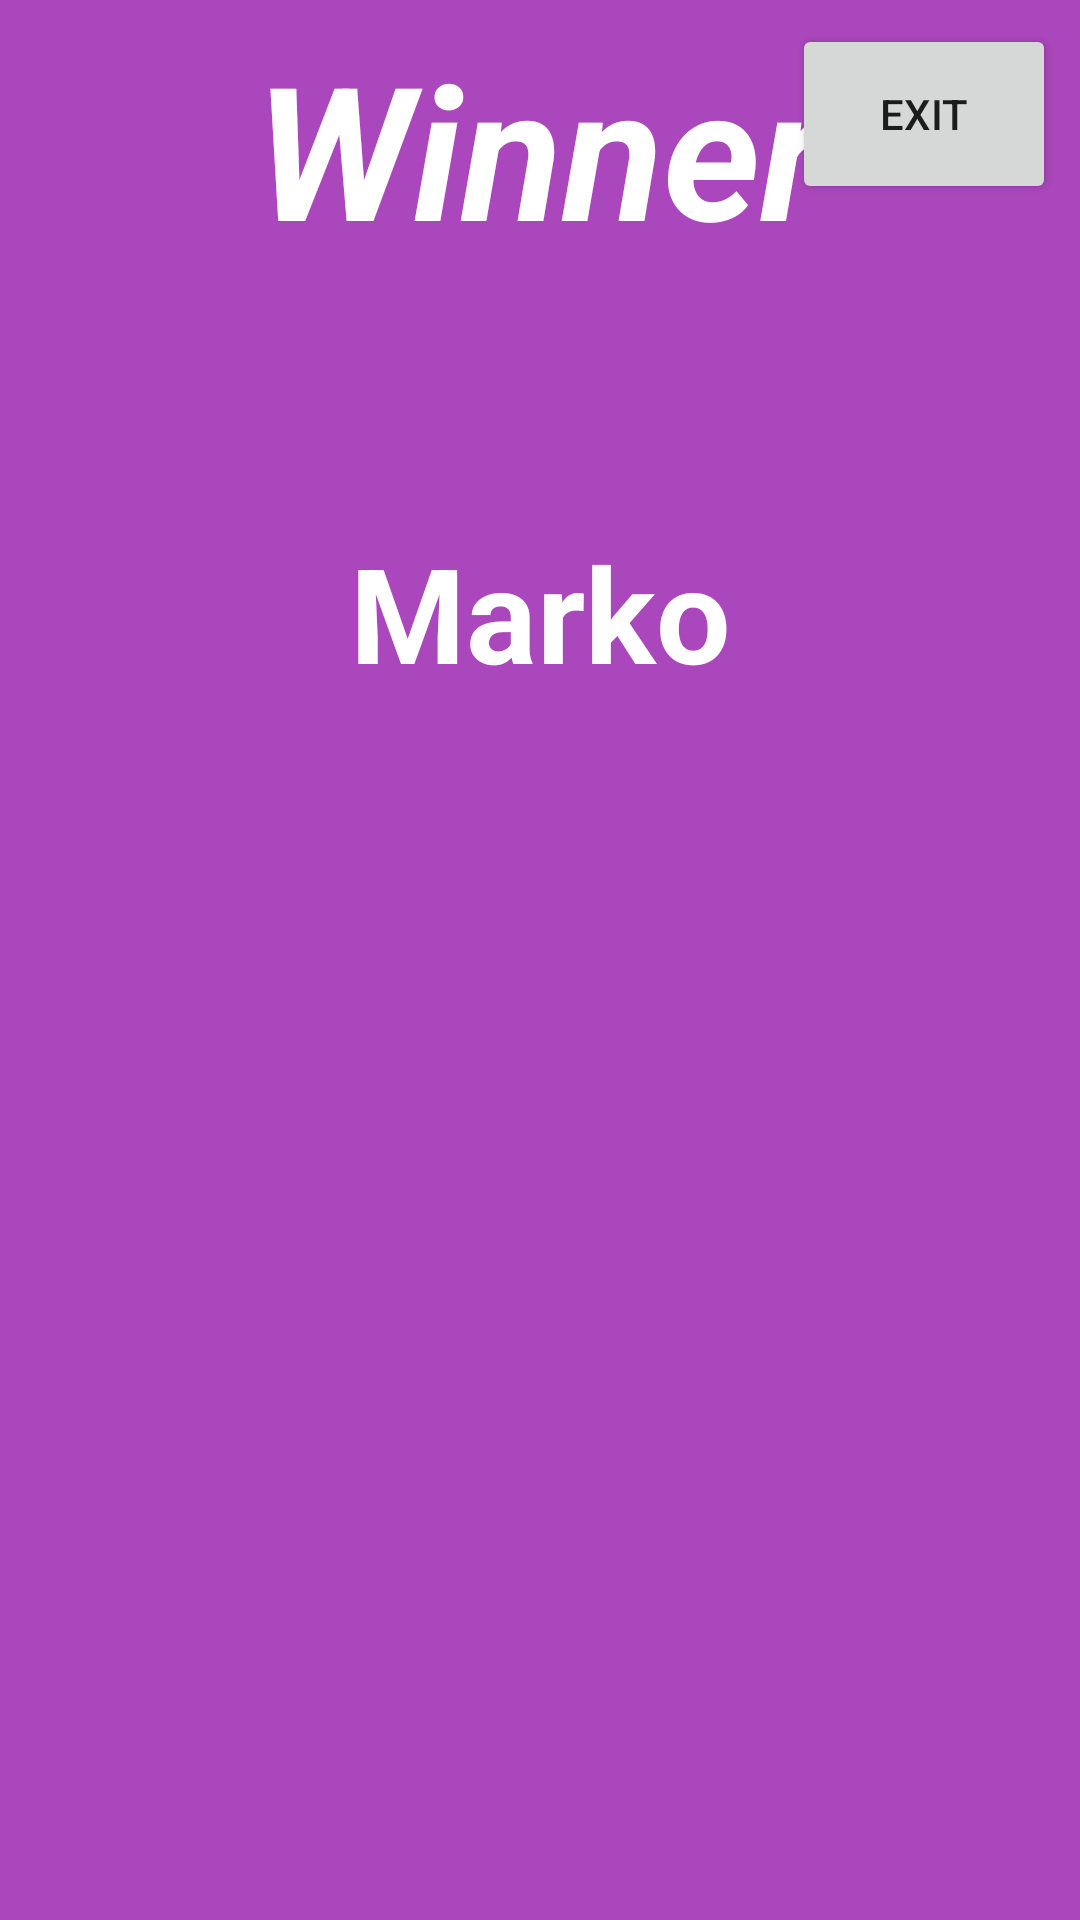

Here is an Android app screen rendered from its layout file. Give the layout XML and the strings, colors and styles it references.
<!-- AndroidManifest.xml: application theme AppTheme -->
<!-- res/layout/tv_finascore_layout.xml -->
<?xml version="1.0" encoding="utf-8"?>
<android.support.constraint.ConstraintLayout
    xmlns:android="http://schemas.android.com/apk/res/android"
    xmlns:app="http://schemas.android.com/apk/res-auto"
    xmlns:tools="http://schemas.android.com/tools"
    android:layout_width="match_parent"
    android:layout_height="match_parent"
    android:background="@color/colorPrimaryLight">

    <TextView
        android:id="@+id/textView10"
        android:layout_width="wrap_content"
        android:layout_height="wrap_content"
        android:layout_marginTop="8dp"
        android:text="Winner"
        android:textColor="@color/white"
        android:textSize="62sp"
        android:textStyle="bold|italic"
        app:layout_constraintEnd_toEndOf="parent"
        app:layout_constraintStart_toStartOf="parent"
        app:layout_constraintTop_toTopOf="parent" />

    <ImageView
        android:id="@+id/imageView"
        android:layout_width="100dp"
        android:layout_height="68dp"
        android:layout_marginStart="428dp"
        android:layout_marginTop="8dp"
        android:layout_marginEnd="8dp"
        android:contentDescription="Crown For the Winner"
        android:src="@mipmap/ic_crown"
        app:layout_constraintEnd_toEndOf="parent"
        app:layout_constraintHorizontal_bias="0.007"
        app:layout_constraintStart_toStartOf="parent"
        app:layout_constraintTop_toBottomOf="@+id/textView10" />

    <TextView
        android:id="@+id/tvFinalResultWinner"
        android:layout_width="wrap_content"
        android:layout_height="wrap_content"
        android:layout_marginTop="8dp"
        android:text="Marko"
        android:textColor="@color/white"
        android:textSize="44sp"
        android:textStyle="bold"
        app:layout_constraintEnd_toEndOf="parent"
        app:layout_constraintStart_toStartOf="parent"
        app:layout_constraintTop_toBottomOf="@+id/imageView" />

    <ImageView
        android:id="@+id/imageView2"
        android:layout_width="267dp"
        android:layout_height="269dp"
        android:src="@mipmap/podium"
        app:layout_constraintBottom_toBottomOf="parent"
        app:layout_constraintEnd_toEndOf="parent"
        app:layout_constraintStart_toStartOf="parent" />

    <TextView
        android:id="@+id/tvLeaderboardThirdPlace"
        android:layout_width="wrap_content"
        android:layout_height="0dp"
        android:layout_marginTop="100dp"
        android:layout_marginEnd="304dp"
        android:textColor="@color/white"
        android:textSize="22sp"
        android:textStyle="bold"
        app:layout_constraintEnd_toEndOf="parent"
        app:layout_constraintTop_toBottomOf="@+id/tvFinalResultWinner" />

    <TextView
        android:id="@+id/tvLeaderboardThirdPlace"
        android:layout_width="wrap_content"
        android:layout_height="wrap_content"
        android:layout_marginStart="300dp"
        android:layout_marginTop="148dp"
        android:textColor="@color/white"
        android:textSize="22sp"
        android:textStyle="bold"
        app:layout_constraintStart_toStartOf="parent"
        app:layout_constraintTop_toBottomOf="@+id/tvFinalResultWinner" />

    <Button
        android:id="@+id/btn_exitgame"
        android:layout_width="wrap_content"
        android:layout_height="60dp"
        android:layout_marginTop="8dp"
        android:layout_marginEnd="8dp"
        android:text="EXIT"
        app:layout_constraintEnd_toEndOf="parent"
        app:layout_constraintTop_toTopOf="parent" />

</android.support.constraint.ConstraintLayout>
<!-- resources referenced by this layout -->
<resources>
  <color name="colorPrimaryLight">#AB47BC</color>
  <color name="white">#FFF</color>
  <!-- mipmap ic_crown: png bitmap (mipmap-hdpi, 2826 bytes) -->
  <style name="AppTheme" parent="Theme.AppCompat.Light.DarkActionBar">
          
          <item name="colorPrimary">@color/colorPrimary</item>
          <item name="colorPrimaryDark">@color/colorPrimaryDark</item>
          <item name="colorAccent">@color/colorAccent</item>
      </style>
  <color name="colorPrimary">#9C27B0</color>
  <color name="colorPrimaryDark">#7B1FA2</color>
  <color name="colorAccent">#8BC34A</color>
</resources>
